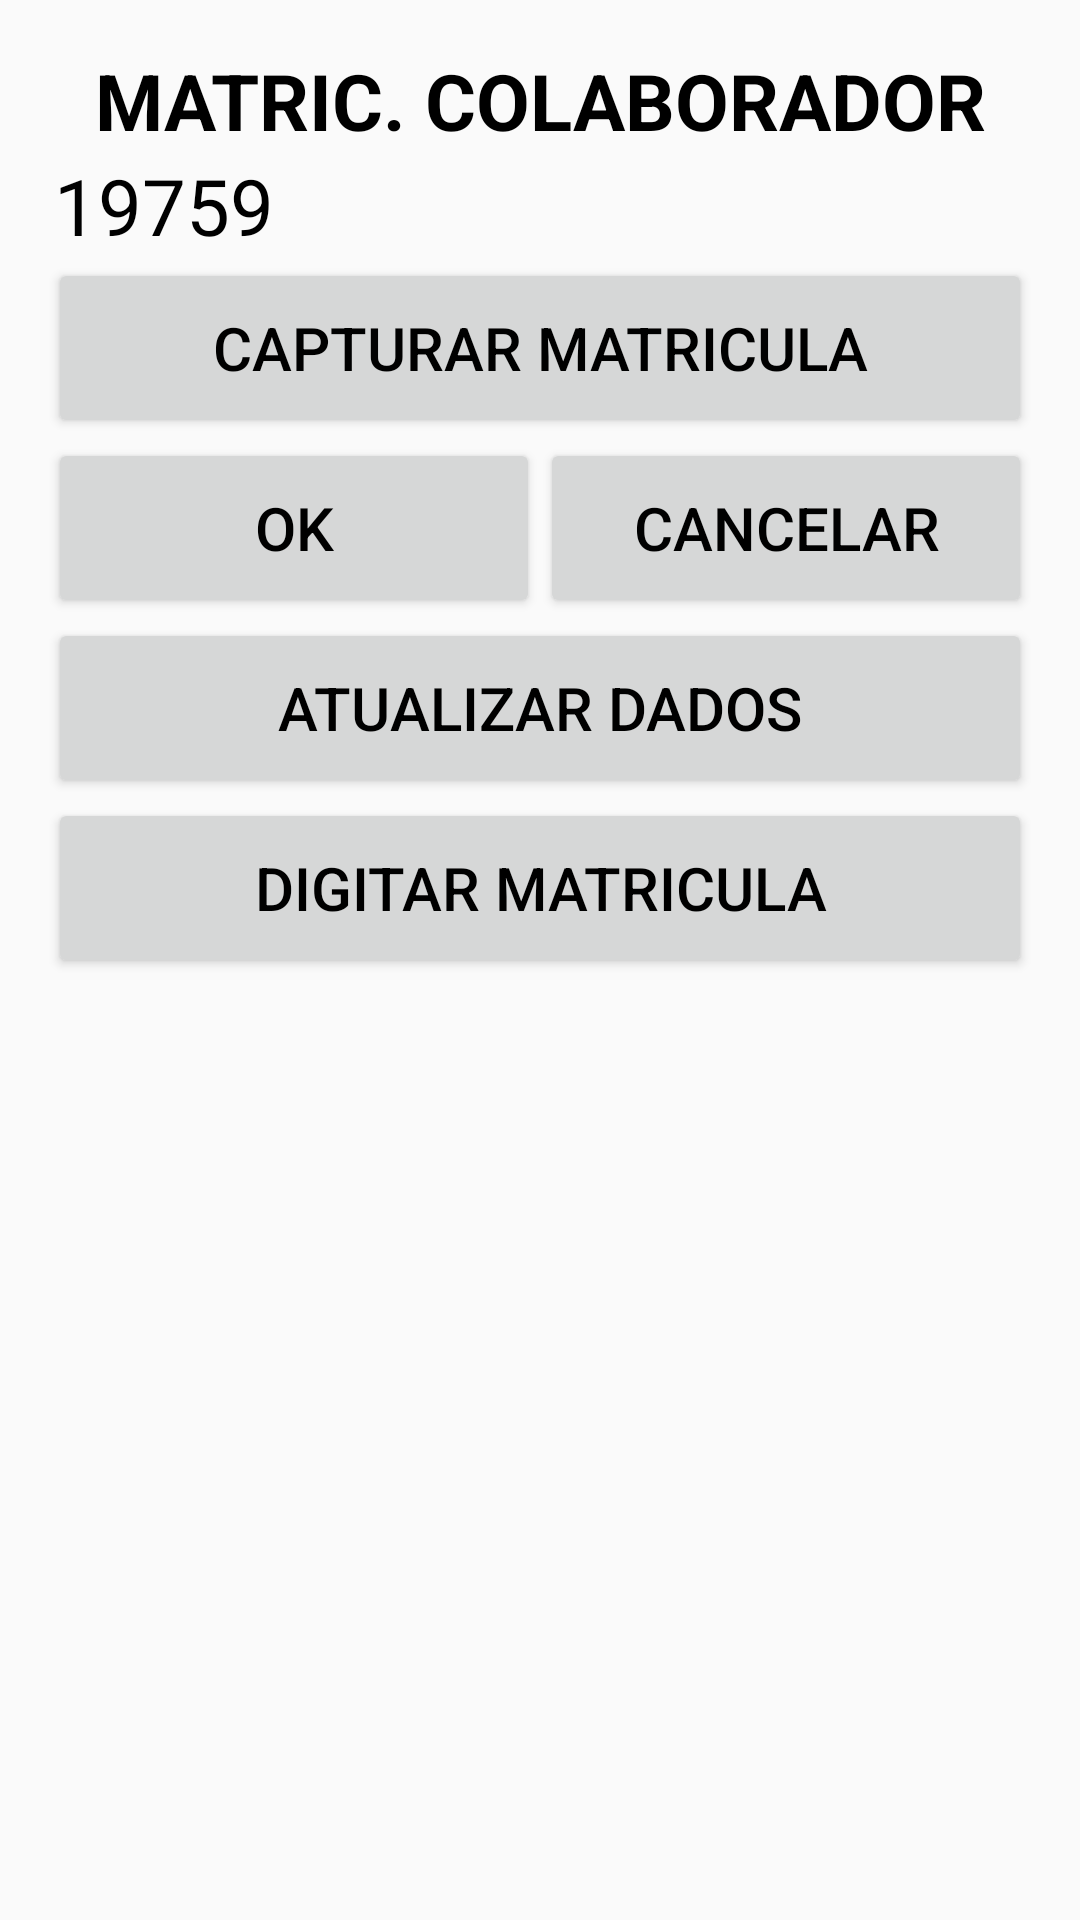

Produce the Android XML layout that renders to this screen, including the resource entries it uses.
<!-- AndroidManifest.xml: application theme AppTheme -->
<!-- res/layout/activity_funcionario_leitor.xml -->
<?xml version="1.0" encoding="utf-8"?>
<LinearLayout xmlns:android="http://schemas.android.com/apk/res/android"
    xmlns:app="http://schemas.android.com/apk/res-auto"
    xmlns:tools="http://schemas.android.com/tools"
    android:layout_width="match_parent"
    android:layout_height="match_parent"
    android:orientation="vertical"
    android:paddingBottom="@dimen/activity_vertical_margin"
    android:paddingLeft="@dimen/activity_horizontal_margin"
    android:paddingRight="@dimen/activity_horizontal_margin"
    android:paddingTop="@dimen/activity_vertical_margin"
    tools:context=".view.LeitorFuncActivity">

    <TextView
        android:id="@+id/txtTituloFunc"
        style="@style/TextViewTituloLista"
        android:text="@string/texto_funcionario" />

    <TextView
        android:id="@+id/txtRetFunc"
        style="@style/TextView"
        android:text="@string/texto_func_matric" />

    <Button
        android:id="@+id/buttonAcionarCamera"
        style="@style/BotaoAvulso"
        android:layout_width="match_parent"
        android:layout_height="wrap_content"
        android:text="@string/texto_pega_matric"
        android:onClick="callZXing" />

    <LinearLayout
        android:id="@+id/rightRelativeLayout"
        android:layout_width="match_parent"
        android:layout_height="wrap_content" >

        <Button
            android:id="@+id/buttonOkFunc"
            style="@style/BotaoAvulso"
            android:layout_weight="1"
            android:layout_width="fill_parent"
            android:layout_height="wrap_content"
            android:text="@string/texto_padrao_ok" />

        <Button
            android:id="@+id/buttonCancFunc"
            style="@style/BotaoAvulso"
            android:layout_weight="1"
            android:layout_width="fill_parent"
            android:layout_height="wrap_content"
            android:text="@string/texto_padrao_cancelar" />

    </LinearLayout>

    <Button
        android:id="@+id/buttonAtualPadrao"
        style="@style/BotaoAvulso"
        android:layout_width="match_parent"
        android:layout_height="wrap_content"
        android:text="@string/texto_atualizar_bd" />

    <Button
        android:id="@+id/buttonDigFunc"
        style="@style/BotaoAvulso"
        android:layout_width="match_parent"
        android:layout_height="wrap_content"
        android:text="@string/texto_dig_matric" />

</LinearLayout>
<!-- resources referenced by this layout -->
<resources>
  <dimen name="activity_horizontal_margin">16dp</dimen>
  <dimen name="activity_vertical_margin">16dp</dimen>
  <string name="texto_atualizar_bd">ATUALIZAR DADOS</string>
  <string name="texto_dig_matric">DIGITAR MATRICULA</string>
  <string name="texto_func_matric">19759</string>
  <string name="texto_funcionario">MATRIC. COLABORADOR</string>
  <string name="texto_padrao_cancelar">CANCELAR</string>
  <string name="texto_padrao_ok">OK</string>
  <string name="texto_pega_matric">CAPTURAR MATRICULA</string>
  <style name="BotaoAvulso">
          <item name="android:minHeight">60dp</item>
          <item name="android:minWidth">100dp</item>
          <item name="android:textColor">#000000</item>
          <item name="android:textSize">@dimen/fonte_botao_avulso</item>
      </style>
  <style name="TextView">
          <item name="android:layout_width">match_parent</item>
          <item name="android:layout_height">wrap_content</item>
          <item name="android:layout_alignParentLeft">true</item>
          <item name="android:layout_alignParentTop">true</item>
          <item name="android:layout_marginLeft">2dp</item>
          <item name="android:textSize">@dimen/titulo_lista</item>
          <item name="android:textAppearance">?android:attr/textAppearanceMedium</item>
          <item name="android:textColor">#000000</item>
      </style>
  <style name="TextViewTituloLista">
          <item name="android:layout_width">match_parent</item>
          <item name="android:layout_height">wrap_content</item>
          <item name="android:gravity">center</item>
          <item name="android:textSize">@dimen/titulo_lista</item>
          <item name="android:textStyle">bold</item>
          <item name="android:textColor">#000000</item>
      </style>
  <style name="AppTheme" parent="Theme.AppCompat.Light.DarkActionBar">
          
          <item name="colorPrimary">@color/colorPrimary</item>
          <item name="colorPrimaryDark">@color/colorPrimaryDark</item>
          <item name="colorAccent">@color/colorAccent</item>
      </style>
  <dimen name="fonte_botao_avulso">20dp</dimen>
  <dimen name="titulo_lista">26dp</dimen>
  <color name="colorPrimary">#3F51B5</color>
  <color name="colorPrimaryDark">#303F9F</color>
  <color name="colorAccent">#FF4081</color>
</resources>
